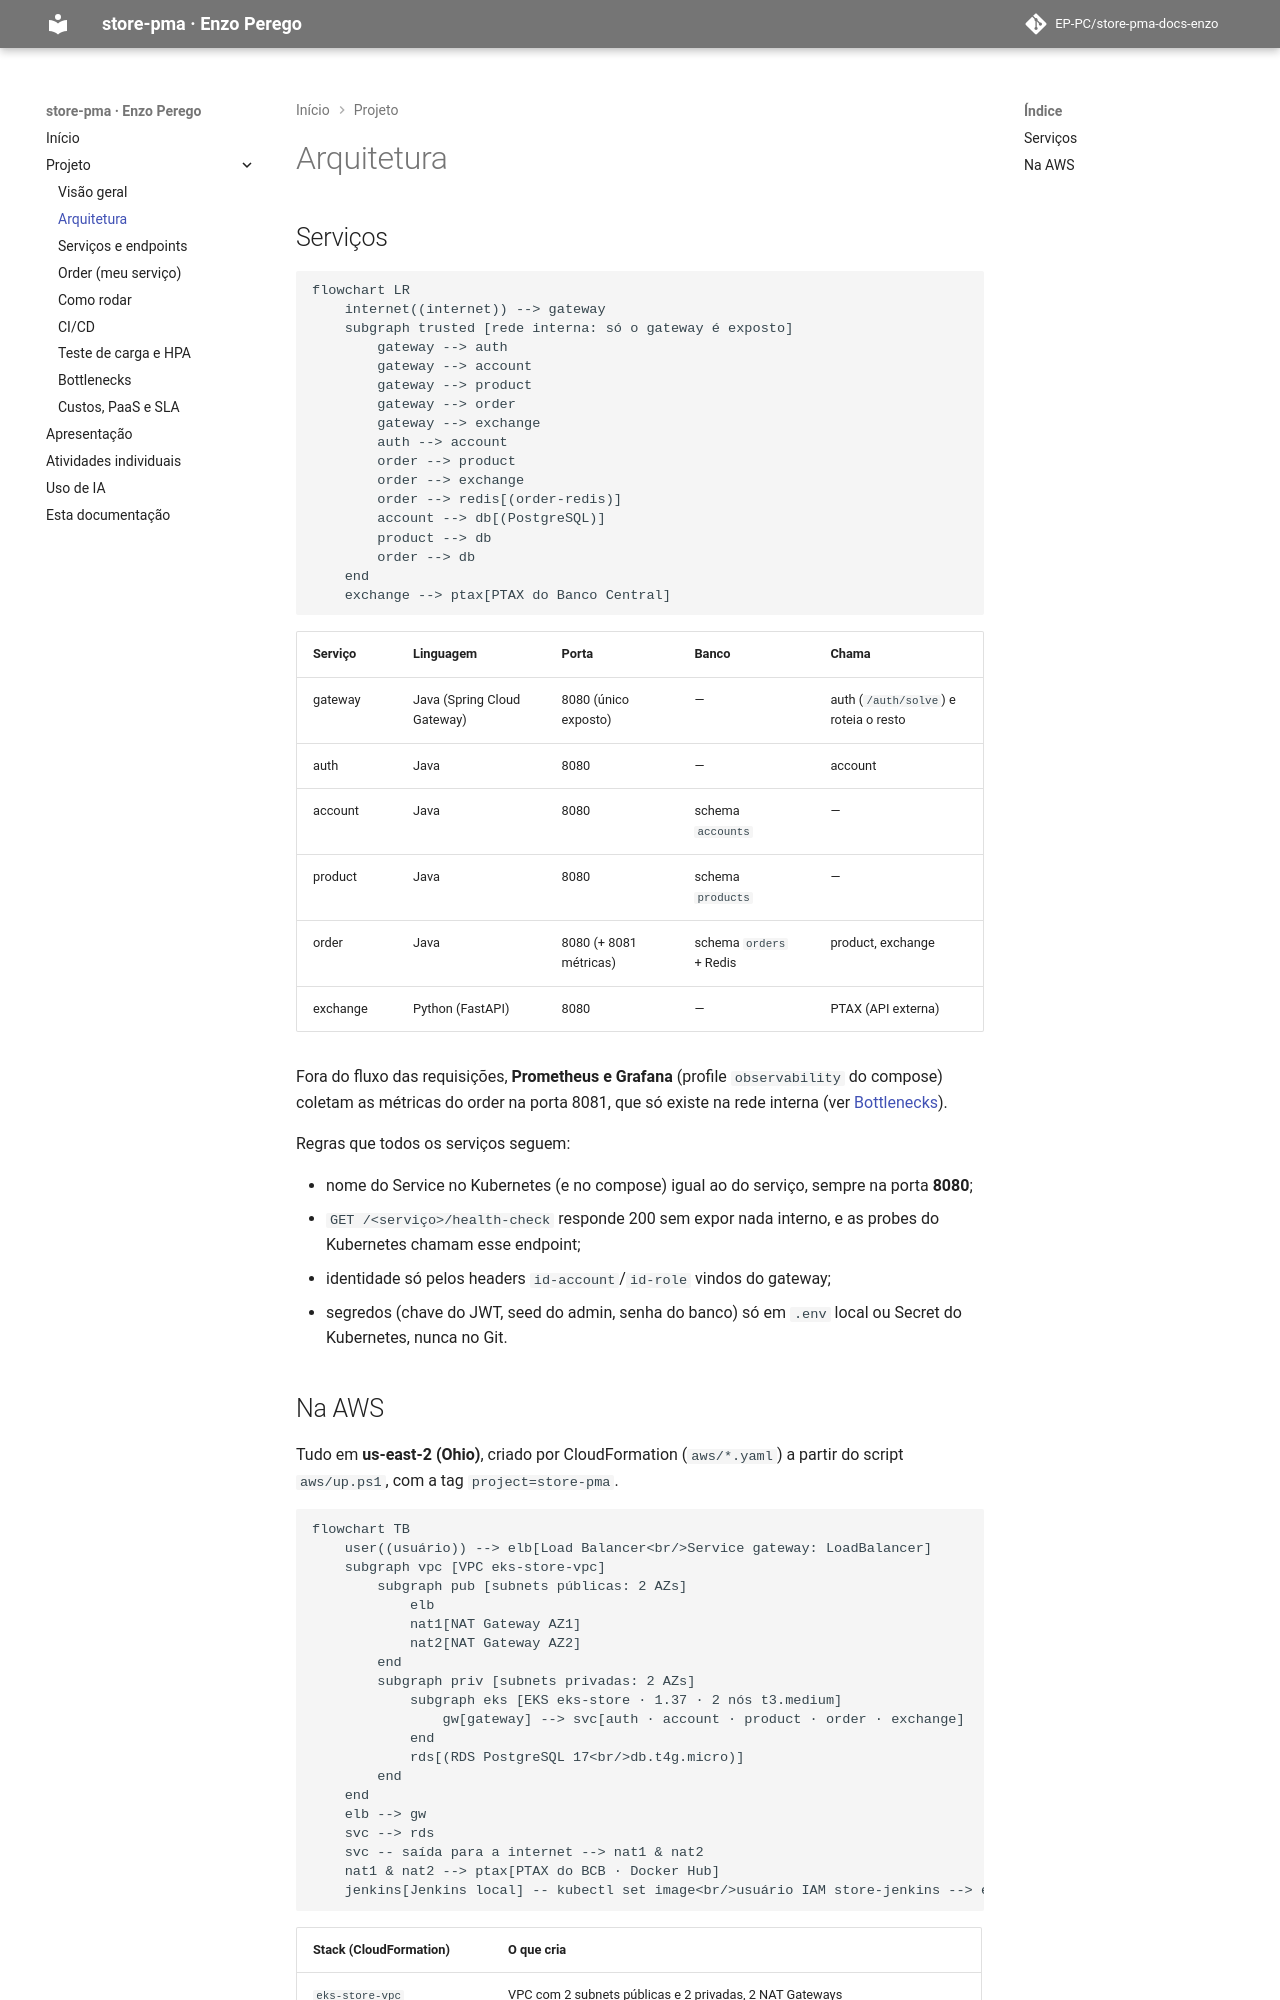

repository: EP-PC/store-pma-docs-enzo · page: projeto/arquitetura/index.html · generator: mkdocs

# Arquitetura

## Serviços

```mermaid
flowchart LR
    internet((internet)) --> gateway
    subgraph trusted [rede interna: só o gateway é exposto]
        gateway --> auth
        gateway --> account
        gateway --> product
        gateway --> order
        gateway --> exchange
        auth --> account
        order --> product
        order --> exchange
        order --> redis[(order-redis)]
        account --> db[(PostgreSQL)]
        product --> db
        order --> db
    end
    exchange --> ptax[PTAX do Banco Central]
```

| Serviço | Linguagem | Porta | Banco | Chama |
|---|---|---|---|---|
| gateway | Java (Spring Cloud Gateway) | 8080 (único exposto) | — | auth (`/auth/solve`) e roteia o resto |
| auth | Java | 8080 | — | account |
| account | Java | 8080 | schema `accounts` | — |
| product | Java | 8080 | schema `products` | — |
| order | Java | 8080 (+ 8081 métricas) | schema `orders` + Redis | product, exchange |
| exchange | Python (FastAPI) | 8080 | — | PTAX (API externa) |

Fora do fluxo das requisições, **Prometheus e Grafana** (profile `observability` do compose) coletam
as métricas do order na porta 8081, que só existe na rede interna (ver
[Bottlenecks](bottlenecks.md#2-observabilidade-prometheus-grafana)).

Regras que todos os serviços seguem:

- nome do Service no Kubernetes (e no compose) igual ao do serviço, sempre na porta **8080**;
- `GET /<serviço>/health-check` responde 200 sem expor nada interno, e as probes do Kubernetes
  chamam esse endpoint;
- identidade só pelos headers `id-account`/`id-role` vindos do gateway;
- segredos (chave do JWT, seed do admin, senha do banco) só em `.env` local ou Secret do
  Kubernetes, nunca no Git.
